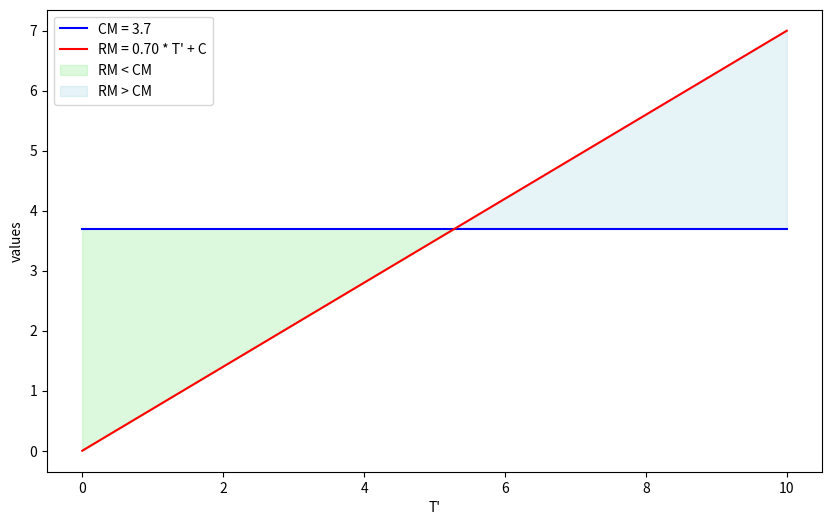

Source code (Python):
import numpy as np
import matplotlib.pyplot as plt

# 定义常量
NDL = 274.79
CM = 3.7
C = 0

# 定义 T' 的范围
T_prime = np.linspace(0, 10, 400)

# 计算 RM
RM = 0.70 * T_prime + C

# 创建图形
plt.figure(figsize=(10, 6))

# 绘制 CM 和 RM
plt.plot(T_prime, [CM] * len(T_prime), label='CM = 3.7', color='blue')
plt.plot(T_prime, RM, label="RM = 0.70 * T' + C", color='red')

# 填充 RM < CM 的部分
plt.fill_between(T_prime, RM, CM, where=(RM < CM), interpolate=True, color='lightgreen', alpha=0.3, label='RM < CM')

# 填充 RM > CM 的部分
plt.fill_between(T_prime, RM, CM, where=(RM > CM), interpolate=True, color='lightblue', alpha=0.3, label='RM > CM')

# 添加标签和图例
plt.xlabel("T'")
plt.ylabel("values")
plt.legend()

# 显示图形
plt.show()
